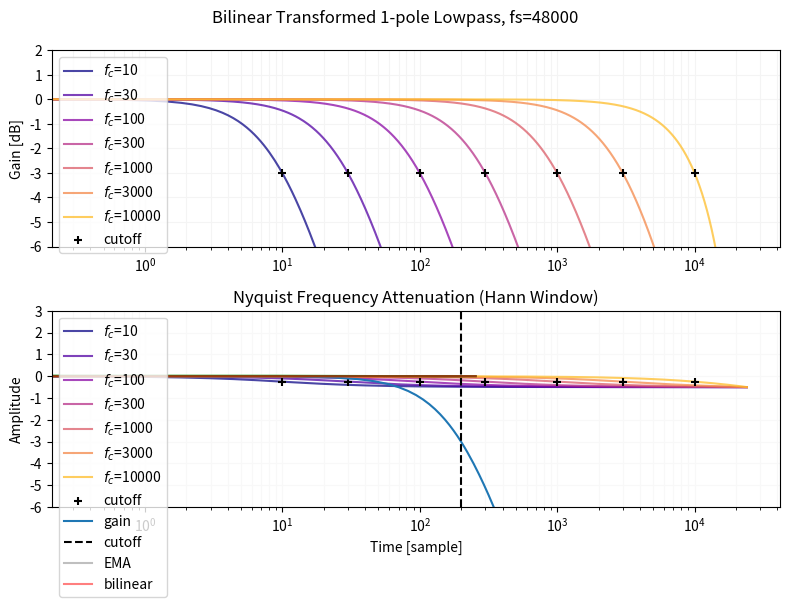

Here is the Python script that generated this plot:
import numpy as np
import scipy.signal as signal
import matplotlib.pyplot as plt


def toDecibel(r):
    db = 20 * np.log10(np.abs(r))
    return np.where(db < -150, -150, db)


def toPhase(r):
    return np.angle(r) / np.pi


def getSos(sampleRate, cutoffHz):
    k = 1 / np.tan(np.pi * cutoffHz / sampleRate)

    a0 = 1 + k
    a1 = (1 - k) / a0
    g = 1 / a0

    return [[g, g, 0, 1, a1, 0]]  # `sos` (second order series) format in scipy.signal.


def getEMASos(sampleRate, cutoffHz):
    y = 1 - np.cos(2 * np.pi * cutoffHz / sampleRate)
    kp = np.sqrt(y * y + 2 * y) - y
    return [[kp, 0, 0, 1, kp - 1, 0]]


def plotSosResponse(sampleRate, cutoffHz):
    sos = getSos(sampleRate, cutoffHz)
    freq, response = signal.sosfreqz(sos, worN=2048, fs=sampleRate)

    plt.rcParams["figure.figsize"] = (6, 3)
    plt.title(f"Bilinear LP1 Gain, Accurate Cutoff, fs={sampleRate}, cutoff={cutoffHz}")
    plt.plot(freq, toDecibel(response), label="gain")
    # plt.plot(freq, toPhase(response), label="phase")
    plt.axvline(cutoffHz, color="black", ls="--", label="cutoff")
    plt.xscale("log")
    plt.xlabel("Frequency [Hz]")
    plt.ylim([-6, 3])
    plt.yticks(np.arange(-6, 3 + 1))
    plt.ylabel("Gain [dB]")
    plt.grid(which="both", color="#f8f8f8")
    plt.legend()
    plt.tight_layout()
    plt.show()


def plotSosResponses(sampleRate):
    cmap = plt.get_cmap("plasma")
    cutoffs = [10, 30, 100, 300, 1000, 3000, 10000]

    fig, ax = plt.subplots(2, 1)
    fig.set_size_inches((8, 6))
    fig.suptitle(f"Bilinear Transformed 1-pole Lowpass, fs={sampleRate}")
    for index, cutoffHz in enumerate(cutoffs):
        sos = getSos(sampleRate, cutoffHz)
        freq, response = signal.sosfreqz(sos, worN=2**16, fs=sampleRate)
        ax[0].plot(
            freq,
            toDecibel(response),
            alpha=0.75,
            color=cmap(index / len(cutoffs)),
            label=f"$f_c$={cutoffHz:.0f}",
        )
        ax[1].plot(
            freq,
            toPhase(response),
            alpha=0.75,
            color=cmap(index / len(cutoffs)),
            label=f"$f_c$={cutoffHz:.0f}",
        )
    ax[0].scatter(
        cutoffs,
        [-3 for _ in range(len(cutoffs))],
        color="black",
        marker="+",
        zorder=2,
        label="cutoff",
    )
    ax[1].scatter(
        cutoffs,
        [-0.25 for _ in range(len(cutoffs))],
        color="black",
        marker="+",
        zorder=2,
        label="cutoff",
    )
    # plt.plot(freq, toPhase(response), label="phase")
    # plt.axvline(cutoffHz, color="black", ls="--", label="cutoff")
    for axis in ax:
        axis.set_xscale("log")
        axis.grid(which="both", color="#f4f4f4")
        axis.legend()
    ax[0].set_ylim([-6, 2])
    ax[0].set_yticks(np.arange(-6, 2 + 1))
    ax[0].set_ylabel("Gain [dB]")
    ax[1].set_yticks(np.linspace(-0.5, 0, 3))
    ax[1].set_ylabel("Phase [dB]")
    ax[1].set_xlabel("Frequency [Hz]")
    fig.tight_layout()
    plt.show()
    # plt.savefig("../img/blt_one_pole.svg")


def plotSosIR(sampleRate, cutoffHz):
    """IR == Impulse Response."""

    impulse = np.zeros(2**8)
    impulse[0] = 1

    sos = getSos(sampleRate, cutoffHz)
    ir = signal.sosfilt(sos, impulse)

    plt.plot(impulse)
    plt.plot(ir)
    plt.grid()
    plt.show()


def testNyquist(sampleRate, cutoffHz):
    x = np.ones(2**8)
    x[1::2] = -1
    x *= signal.get_window("hann", len(x))

    y_blt = signal.sosfilt(getSos(sampleRate, cutoffHz), x)
    y_ema = signal.sosfilt(getEMASos(sampleRate, cutoffHz), x)

    plt.title("Nyquist Frequency Attenuation (Hann Window)")
    plt.plot(y_ema, color="black", alpha=0.25, label="EMA")
    plt.plot(y_blt, color="red", alpha=0.5, label="bilinear")
    plt.xlabel("Time [sample]")
    plt.ylabel("Amplitude")
    plt.legend()
    plt.grid()
    plt.tight_layout()
    plt.show()


if __name__ == "__main__":
    sampleRate = 48000
    cutoffHz = 200

    plotSosResponses(sampleRate)
    plotSosResponse(sampleRate, cutoffHz)
    plotSosIR(sampleRate, cutoffHz)
    testNyquist(sampleRate, cutoffHz)
